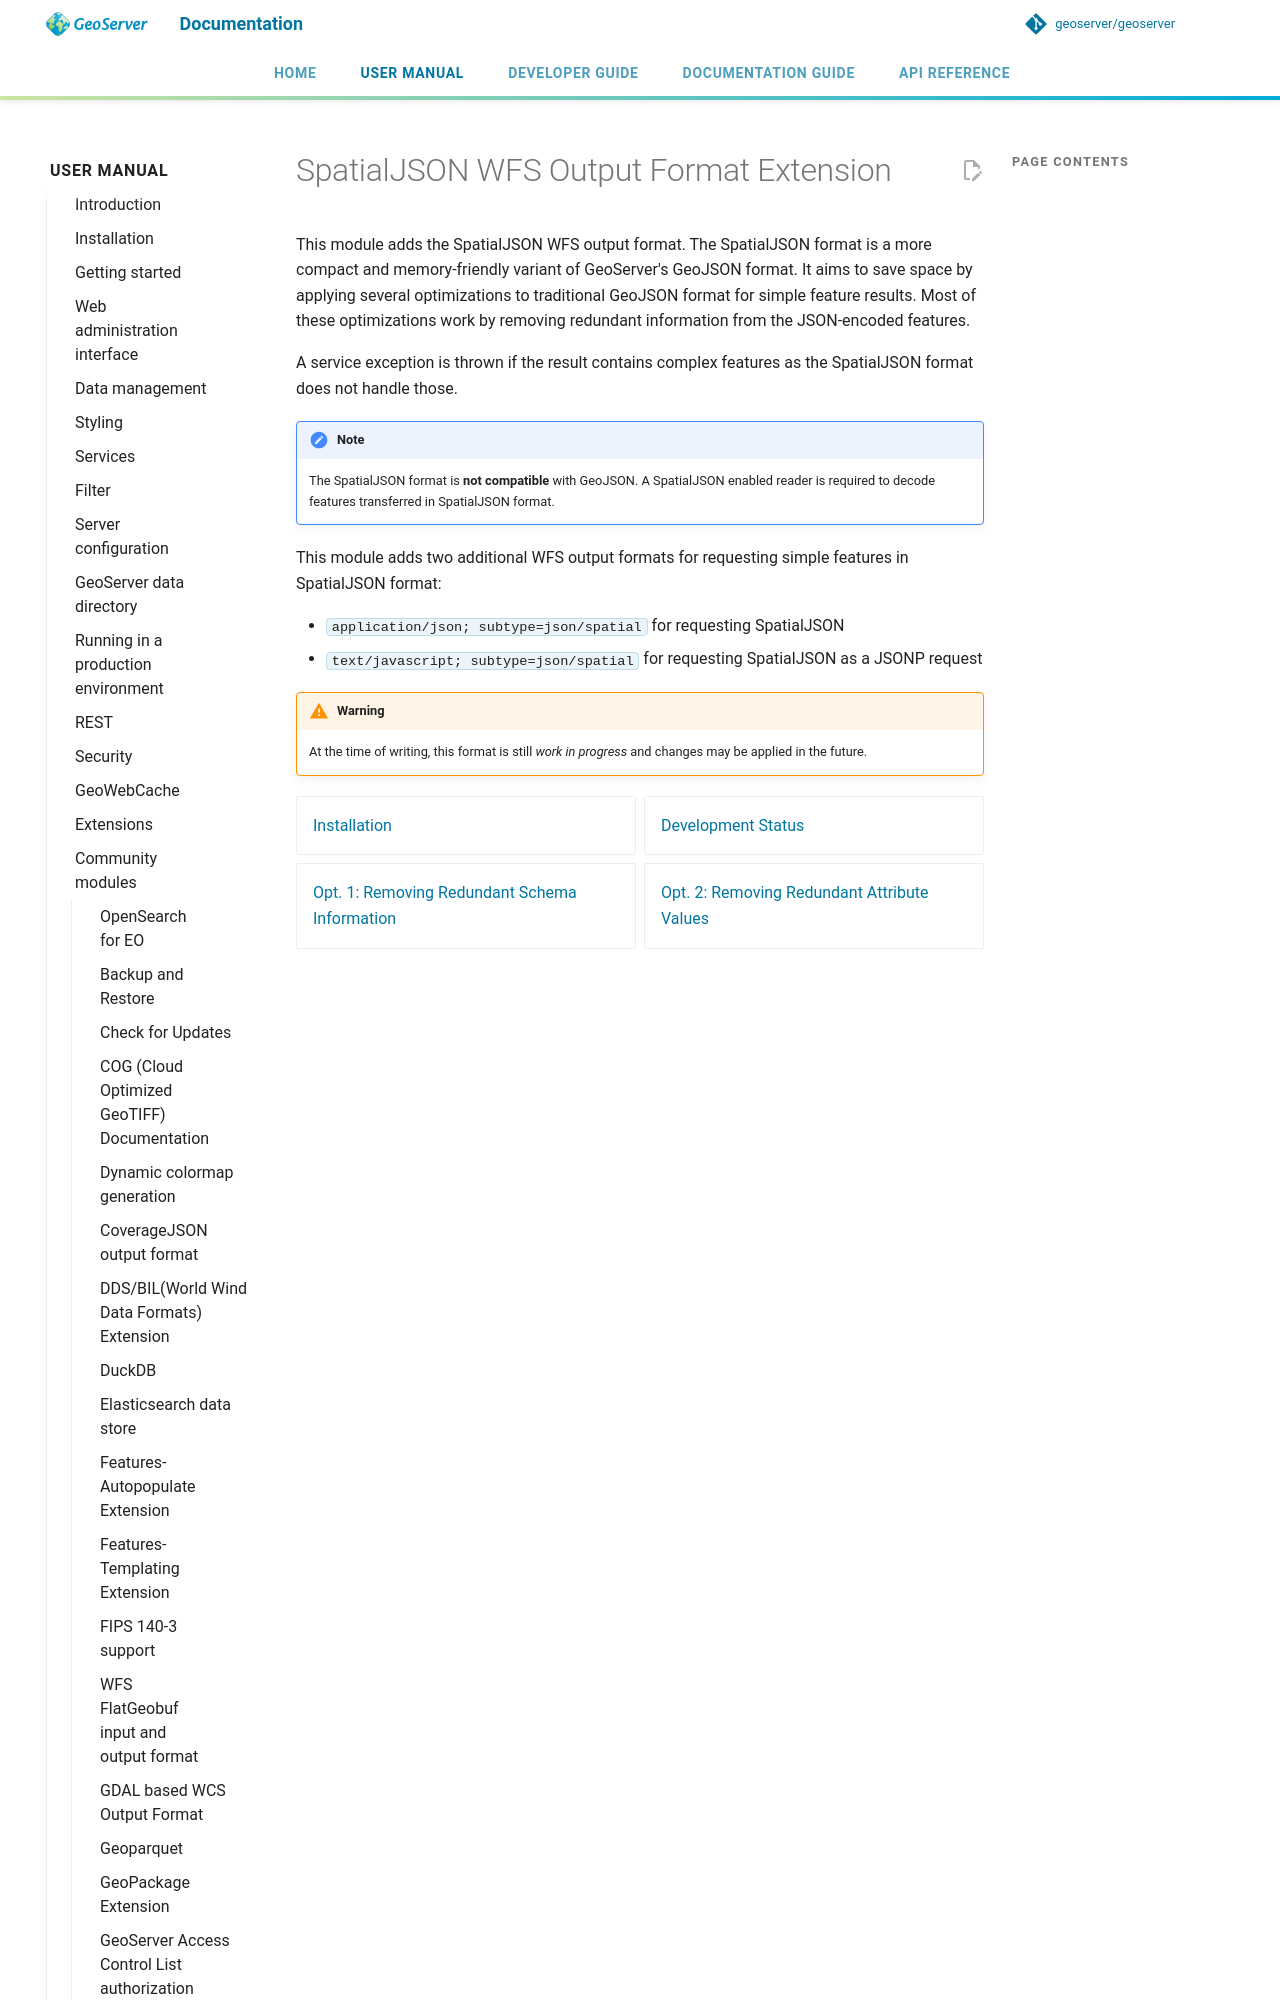

repository: petersmythe/geoserver · page: latest/en/user/community/spatialjson/index.html · generator: mkdocs

# SpatialJSON WFS Output Format Extension

This module adds the SpatialJSON WFS output format. The SpatialJSON format is a more compact and memory-friendly variant of GeoServer's GeoJSON format. It aims to save space by applying several optimizations to traditional GeoJSON format for simple feature results. Most of these optimizations work by removing redundant information from the JSON-encoded features.

A service exception is thrown if the result contains complex features as the SpatialJSON format does not handle those.
